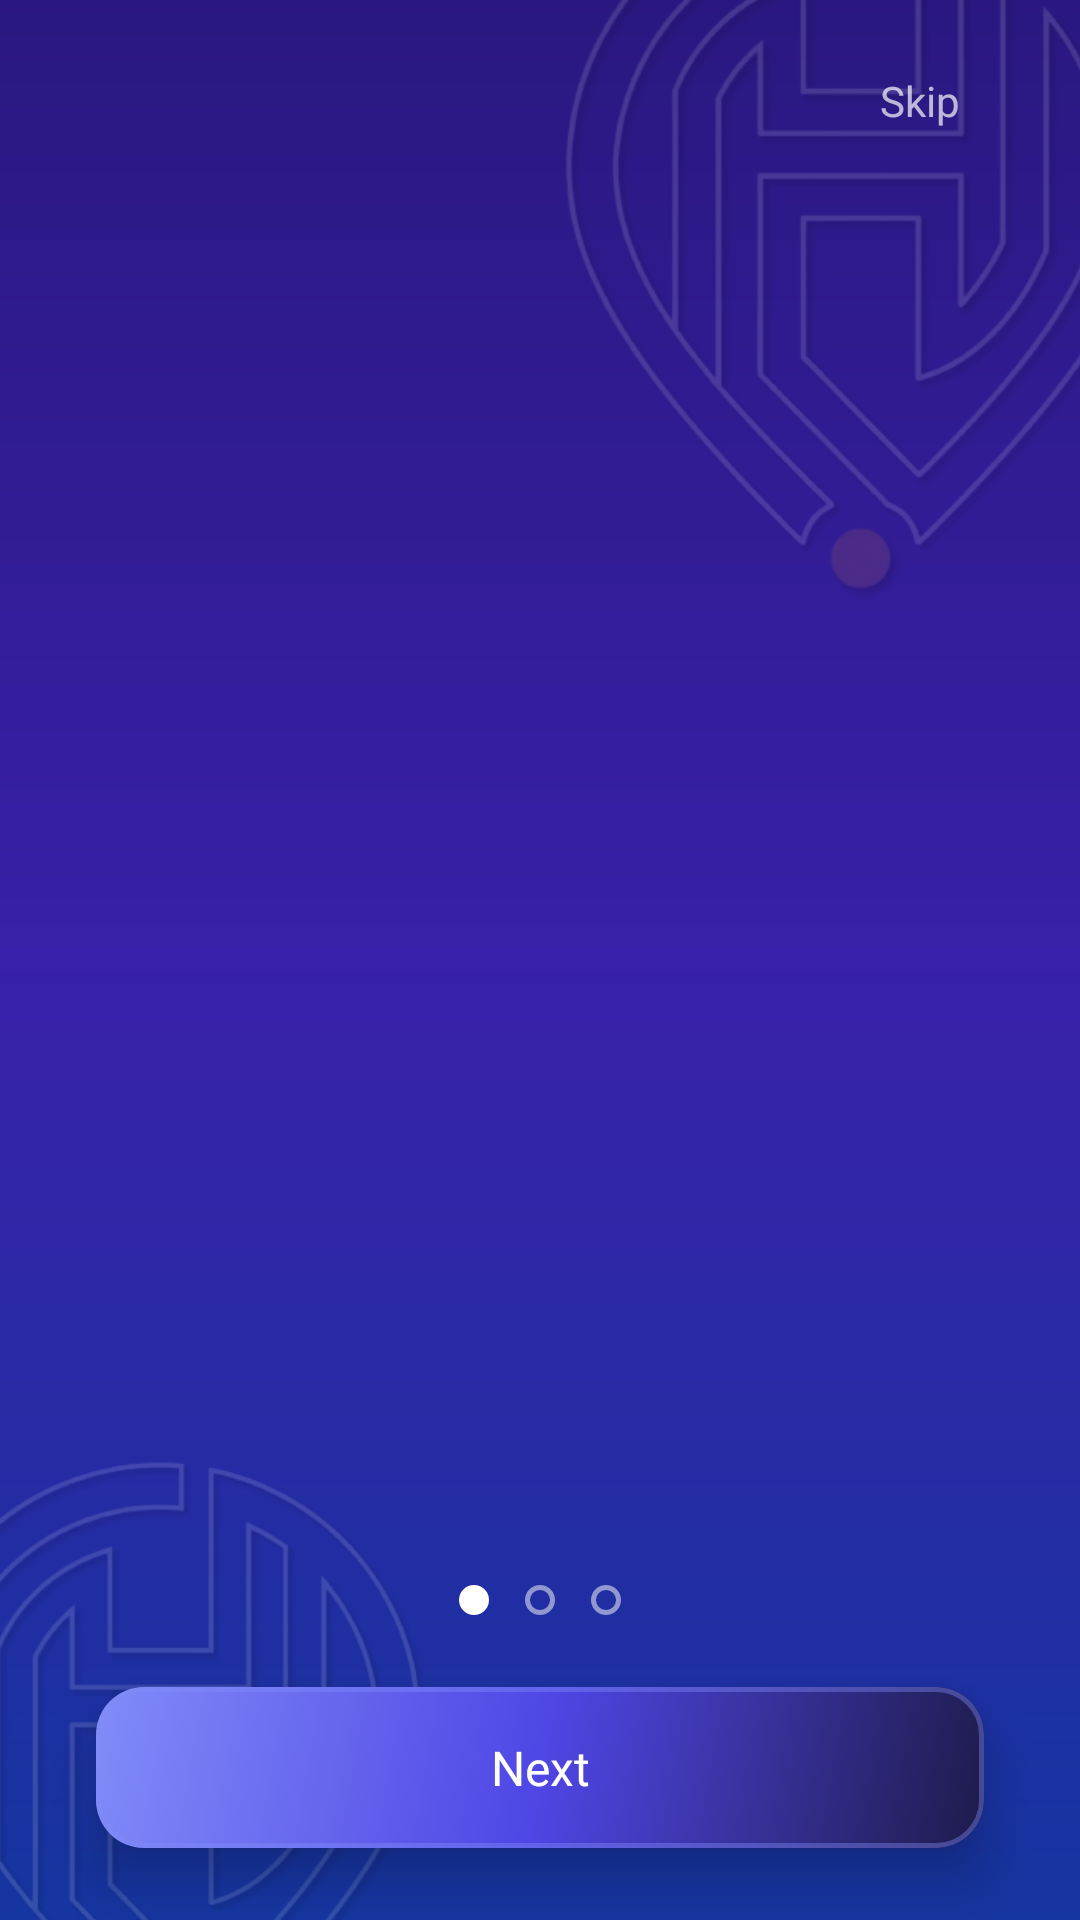

Reconstruct the res/layout file that produces this screen, plus the resources it refers to.
<!-- AndroidManifest.xml: activity theme AppTheme -->
<!-- res/layout/activity_onboarding.xml -->
<?xml version="1.0" encoding="utf-8"?>
<FrameLayout xmlns:android="http://schemas.android.com/apk/res/android"
    android:layout_width="match_parent"
    android:layout_height="match_parent">

    
    <include layout="@layout/background_decorative" />

    <androidx.constraintlayout.widget.ConstraintLayout
        xmlns:app="http://schemas.android.com/apk/res-auto"
        android:id="@+id/onboarding_container"
        android:layout_width="match_parent"
        android:layout_height="match_parent"
        android:clipToPadding="false">

        
        <androidx.viewpager2.widget.ViewPager2
            android:id="@+id/onboarding_view_pager"
            android:layout_width="0dp"
            android:layout_height="0dp"
            app:layout_constraintBottom_toTopOf="@id/onboarding_dots_container"
            app:layout_constraintEnd_toEndOf="parent"
            app:layout_constraintStart_toStartOf="parent"
            app:layout_constraintTop_toTopOf="parent" />

        
        <TextView
            android:id="@+id/onboarding_btn_skip"
            android:layout_width="wrap_content"
            android:layout_height="wrap_content"
            android:layout_marginTop="16dp"
            android:layout_marginEnd="24dp"
            android:elevation="10dp"
            android:fontFamily="@font/montserrat_semibold"
            android:paddingHorizontal="16dp"
            android:paddingVertical="8dp"
            android:text="@string/onboarding_skip"
            android:textColor="#B0FFFFFF"
            android:textSize="14sp"
            app:layout_constraintEnd_toEndOf="parent"
            app:layout_constraintTop_toTopOf="parent" />

        
        <LinearLayout
            android:id="@+id/onboarding_dots_container"
            android:layout_width="wrap_content"
            android:layout_height="wrap_content"
            android:layout_marginBottom="24dp"
            android:gravity="center"
            android:orientation="horizontal"
            app:layout_constraintBottom_toTopOf="@id/onboarding_btn_next"
            app:layout_constraintEnd_toEndOf="parent"
            app:layout_constraintStart_toStartOf="parent">

            <ImageView
                android:id="@+id/dot_0"
                android:layout_width="10dp"
                android:layout_height="10dp"
                android:layout_marginHorizontal="6dp"
                android:importantForAccessibility="no"
                android:src="@drawable/dot_active" />

            <ImageView
                android:id="@+id/dot_1"
                android:layout_width="10dp"
                android:layout_height="10dp"
                android:layout_marginHorizontal="6dp"
                android:importantForAccessibility="no"
                android:src="@drawable/dot_inactive" />

            <ImageView
                android:id="@+id/dot_2"
                android:layout_width="10dp"
                android:layout_height="10dp"
                android:layout_marginHorizontal="6dp"
                android:importantForAccessibility="no"
                android:src="@drawable/dot_inactive" />
        </LinearLayout>

        
        <com.google.android.material.card.MaterialCardView
            android:id="@+id/onboarding_btn_next"
            android:layout_width="0dp"
            android:layout_height="wrap_content"
            android:layout_marginHorizontal="32dp"
            android:layout_marginBottom="24dp"
            app:cardBackgroundColor="@android:color/transparent"
            app:cardCornerRadius="16dp"
            app:cardElevation="10dp"
            app:strokeColor="@color/main_card_stroke_indigo"
            app:strokeWidth="1.5dp"
            app:layout_constraintBottom_toBottomOf="parent"
            app:layout_constraintEnd_toEndOf="parent"
            app:layout_constraintStart_toStartOf="parent">

            <TextView
                android:id="@+id/onboarding_btn_next_text"
                android:layout_width="match_parent"
                android:layout_height="wrap_content"
                android:background="@drawable/gradient_main_jobs"
                android:fontFamily="@font/montserrat_bold"
                android:gravity="center"
                android:paddingVertical="16dp"
                android:text="@string/onboarding_next"
                android:textColor="@color/white"
                android:textSize="16sp" />
        </com.google.android.material.card.MaterialCardView>

    </androidx.constraintlayout.widget.ConstraintLayout>
</FrameLayout>
<!-- res/layout/background_decorative.xml (included above) -->
<?xml version="1.0" encoding="utf-8"?>
<FrameLayout
    xmlns:android="http://schemas.android.com/apk/res/android"
    xmlns:app="http://schemas.android.com/apk/res-auto"
    android:layout_width="match_parent"
    android:layout_height="match_parent">

    
    <View
        android:layout_width="match_parent"
        android:layout_height="match_parent"
        android:background="@drawable/gradient_dark_purple" />

    
    <ImageView
        android:id="@+id/background_IMG_top"
        android:layout_width="250dp"
        android:layout_height="250dp"
        android:layout_gravity="top|end"
        android:layout_marginTop="-50dp"
        android:layout_marginEnd="-60dp"
        android:alpha="0.14"
        android:importantForAccessibility="no"
        android:scaleType="centerCrop"
        android:src="@drawable/logo_hunter_line_art" />

    
    <ImageView
        android:id="@+id/background_IMG_bottom"
        android:layout_width="220dp"
        android:layout_height="220dp"
        android:layout_gravity="bottom|start"
        android:layout_marginStart="-50dp"
        android:layout_marginBottom="-60dp"
        android:alpha="0.14"
        android:importantForAccessibility="no"
        android:scaleType="centerCrop"
        android:src="@drawable/logo_hunter_line_art" />

</FrameLayout>
<!-- resources referenced by this layout -->
<resources>
  <color name="main_card_stroke_indigo">#66818CF8</color>
  <color name="white">#FFFFFF</color>
  <!-- drawable dot_active (drawable) -->
  <?xml version="1.0" encoding="utf-8"?>
  <shape xmlns:android="http://schemas.android.com/apk/res/android"
      android:shape="oval">
      <solid android:color="@color/white" />
      <size
          android:width="10dp"
          android:height="10dp" />
  </shape>
  <!-- drawable dot_inactive (drawable) -->
  <?xml version="1.0" encoding="utf-8"?>
  <shape xmlns:android="http://schemas.android.com/apk/res/android"
      android:shape="oval">
      <solid android:color="#00000000" />
      <stroke
          android:width="1.5dp"
          android:color="#80FFFFFF" />
      <size
          android:width="10dp"
          android:height="10dp" />
  </shape>
  <!-- drawable gradient_dark_purple (drawable) -->
  <?xml version="1.0" encoding="utf-8"?>
  <shape xmlns:android="http://schemas.android.com/apk/res/android"
      android:shape="rectangle">
      <gradient
          android:angle="150"
          android:startColor="#2A1880"
          android:centerColor="#3820A8"
          android:endColor="#1535A0"
          android:type="linear" />
  </shape>
  <!-- drawable gradient_main_jobs (drawable) -->
  <?xml version="1.0" encoding="utf-8"?>
  <shape xmlns:android="http://schemas.android.com/apk/res/android">
      <gradient
          android:angle="135"
          android:startColor="#1E1B4B"
          android:centerColor="#4F46E5"
          android:endColor="#818CF8"
          android:type="linear" />
  </shape>
  <!-- drawable logo_hunter_line_art: png bitmap (drawable, 146257 bytes) -->
  <string name="onboarding_next">Next</string>
  <string name="onboarding_skip">Skip</string>
  <style name="AppTheme" parent="Theme.Material3.DayNight.NoActionBar">
          
      </style>
</resources>
